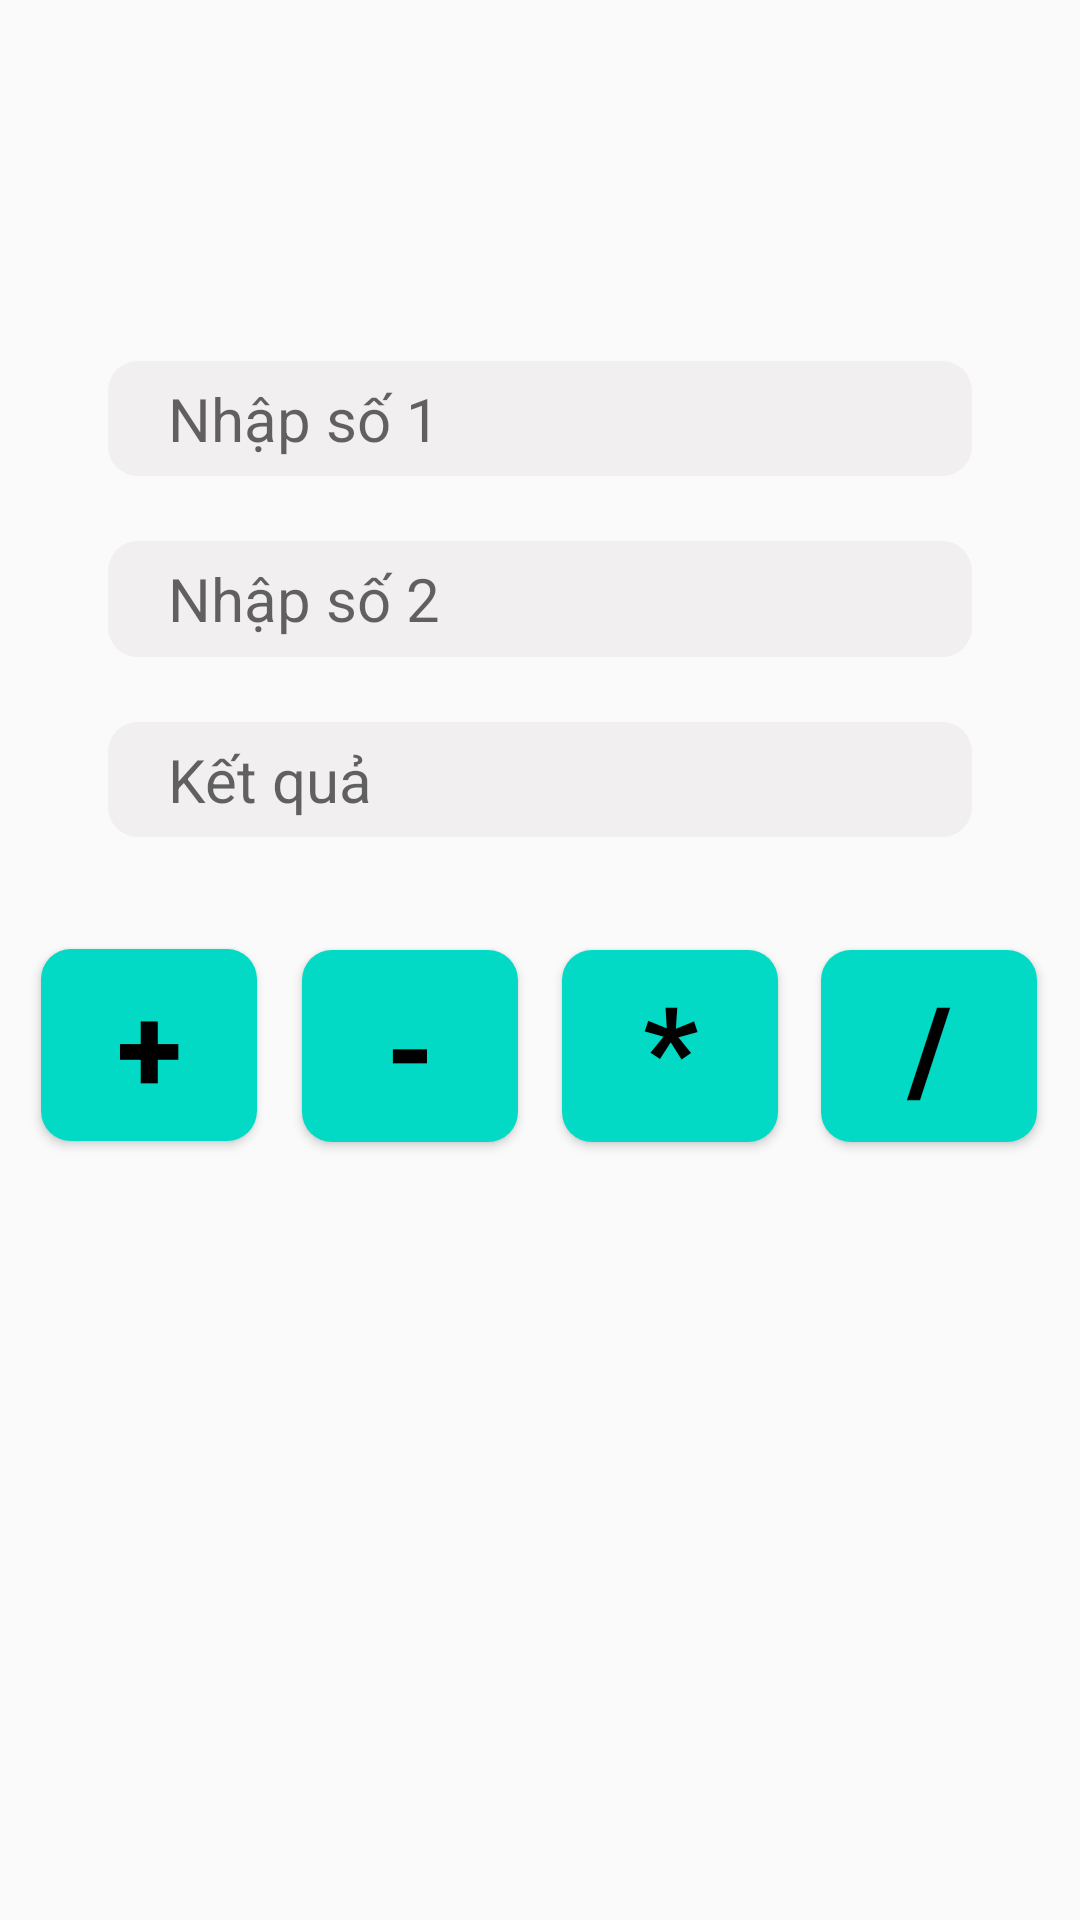

Produce the Android XML layout that renders to this screen, including the resource entries it uses.
<!-- AndroidManifest.xml: application theme Theme.DangNhap -->
<!-- res/layout/activity_main3.xml -->
<?xml version="1.0" encoding="utf-8"?>
<androidx.constraintlayout.widget.ConstraintLayout xmlns:android="http://schemas.android.com/apk/res/android"
    xmlns:app="http://schemas.android.com/apk/res-auto"
    xmlns:tools="http://schemas.android.com/tools"
    android:layout_width="match_parent"
    android:layout_height="match_parent"
    tools:context=".MainActivity">

    <EditText
        android:id="@+id/edt_nhapso1"
        android:layout_width="0dp"
        android:layout_height="0dp"
        android:background="@drawable/shape2"
        android:hint="Nhập số 1"
        android:inputType="numberSigned|numberDecimal"
        android:paddingLeft="20dp"

        android:textSize="20sp"
        app:layout_constraintBottom_toBottomOf="parent"
        app:layout_constraintEnd_toEndOf="parent"

        app:layout_constraintHeight_percent="0.06"
        app:layout_constraintStart_toStartOf="parent"
        app:layout_constraintTop_toTopOf="parent"
        app:layout_constraintVertical_bias="0.2"
        app:layout_constraintWidth_percent="0.8" />

    <EditText
        android:inputType="numberDecimal|numberSigned"
        android:id="@+id/edt_nhapso2"
        android:layout_width="0dp"
        android:layout_height="0dp"
        android:background="@drawable/shape2"
        android:hint="Nhập số 2"
        android:paddingLeft="20dp"
        android:textSize="20sp"

        app:layout_constraintHeight_percent="0.06"
        app:layout_constraintHorizontal_bias="0.5"
        app:layout_constraintVertical_bias="0.3"
        app:layout_constraintWidth_percent="0.8"

        app:layout_constraintStart_toStartOf="parent"
        app:layout_constraintEnd_toEndOf="parent"
        app:layout_constraintBottom_toBottomOf="parent"
        app:layout_constraintTop_toTopOf="parent"
        />

    <TextView
        android:gravity="center|left"
        android:inputType="numberDecimal|numberSigned"
        android:id="@+id/tv_3"
        android:layout_width="0dp"
        android:layout_height="0dp"
        android:background="@drawable/shape2"
        android:hint="Kết quả"
        android:paddingLeft="20dp"
        android:textSize="20sp"

        app:layout_constraintHeight_percent="0.06"
        app:layout_constraintHorizontal_bias="0.5"
        app:layout_constraintVertical_bias="0.4"
        app:layout_constraintWidth_percent="0.8"

        app:layout_constraintStart_toStartOf="parent"
        app:layout_constraintEnd_toEndOf="parent"
        app:layout_constraintBottom_toBottomOf="parent"
        app:layout_constraintTop_toTopOf="parent"
        />

    <Button
        android:id="@+id/bt_cong"
        android:layout_width="0dp"
        android:layout_height="0dp"
        android:background="@drawable/shape1"
        android:text="+"
        android:textColor="@color/black"
        android:textSize="40sp"
        android:textStyle="bold"

        app:layout_constraintBottom_toBottomOf="parent"
        app:layout_constraintEnd_toEndOf="parent"
        app:layout_constraintHeight_percent="0.1"
        app:layout_constraintHorizontal_bias="0.048"

        app:layout_constraintStart_toStartOf="parent"
        app:layout_constraintTop_toTopOf="parent"
        app:layout_constraintVertical_bias="0.549"
        app:layout_constraintWidth_percent="0.2" />

    <Button
        android:id="@+id/bt_tru"
        android:layout_width="0dp"
        android:layout_height="0dp"
        android:background="@drawable/shape1"
        android:textStyle="bold"
        android:text="-"
        android:textSize="40sp"
        android:textColor="@color/black"

        app:layout_constraintHeight_percent="0.1"
        app:layout_constraintHorizontal_bias="0.35"
        app:layout_constraintVertical_bias="0.55"
        app:layout_constraintWidth_percent="0.2"

        app:layout_constraintStart_toStartOf="parent"
        app:layout_constraintEnd_toEndOf="parent"
        app:layout_constraintBottom_toBottomOf="parent"
        app:layout_constraintTop_toTopOf="parent"/>
    <Button
        android:id="@+id/bt_nhan"
        android:layout_width="0dp"
        android:layout_height="0dp"
        android:background="@drawable/shape1"
        android:textStyle="bold"
        android:text="*"
        android:textSize="40sp"
        android:textColor="@color/black"

        app:layout_constraintHeight_percent="0.1"
        app:layout_constraintHorizontal_bias="0.65"
        app:layout_constraintVertical_bias="0.55"
        app:layout_constraintWidth_percent="0.2"

        app:layout_constraintStart_toStartOf="parent"
        app:layout_constraintEnd_toEndOf="parent"
        app:layout_constraintBottom_toBottomOf="parent"
        app:layout_constraintTop_toTopOf="parent"/>
    <Button
        android:id="@+id/bt_chia"
        android:layout_width="0dp"
        android:layout_height="0dp"
        android:background="@drawable/shape1"
        android:textStyle="bold"
        android:text="/"
        android:textSize="40sp"
        android:textColor="@color/black"

        app:layout_constraintHeight_percent="0.1"
        app:layout_constraintHorizontal_bias="0.95"
        app:layout_constraintVertical_bias="0.55"
        app:layout_constraintWidth_percent="0.2"

        app:layout_constraintStart_toStartOf="parent"
        app:layout_constraintEnd_toEndOf="parent"
        app:layout_constraintBottom_toBottomOf="parent"
        app:layout_constraintTop_toTopOf="parent"/>

</androidx.constraintlayout.widget.ConstraintLayout>
<!-- resources referenced by this layout -->
<resources>
  <color name="black">#FF000000</color>
  <!-- drawable shape1 (drawable) -->
  <?xml version="1.0" encoding="utf-8"?>
  <shape xmlns:android="http://schemas.android.com/apk/res/android"
      android:shape="rectangle">
      <solid android:color="@color/teal_200"/>
  
  
      <corners android:radius="10dp"/>
  </shape>
  <!-- drawable shape2 (drawable) -->
  <?xml version="1.0" encoding="utf-8"?>
  <shape xmlns:android="http://schemas.android.com/apk/res/android">
      <solid android:color="#F1EFEF" />
      <corners android:radius="10dp" />
  
  
  
  
  
  
  </shape>
  <style name="Theme.DangNhap" parent="Theme.AppCompat.Light.NoActionBar">
          
          <item name="colorPrimary">@color/purple_500</item>
          <item name="colorPrimaryVariant">@color/purple_700</item>
          <item name="colorOnPrimary">@color/white</item>
          
          <item name="colorSecondary">@color/teal_200</item>
          <item name="colorSecondaryVariant">@color/teal_700</item>
          <item name="colorOnSecondary">@color/black</item>
          
          <item name="android:statusBarColor" tools:targetApi="l">?attr/colorPrimaryVariant</item>
          
      </style>
  <color name="teal_200">#FF03DAC5</color>
  <color name="purple_500">#FF6200EE</color>
  <color name="purple_700">#FF3700B3</color>
  <color name="white">#FFFFFFFF</color>
  <color name="teal_700">#FF018786</color>
</resources>
